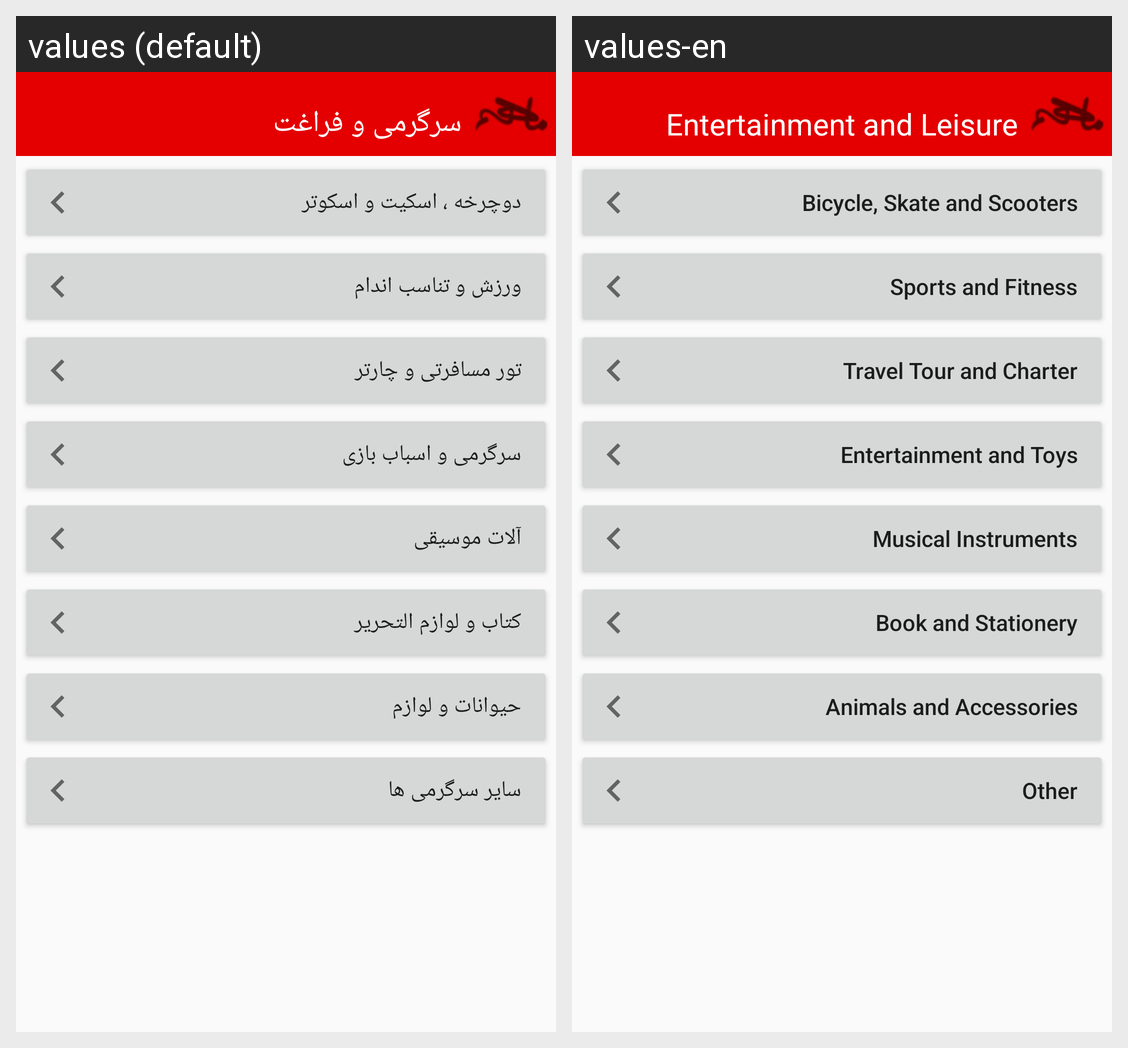

The same Android screen rendered under two of its app's locales, left to right. List the strings drawn on it with the default value and each locale's translation.
Android screen res/layout/activity_sargarmi.xml rendered under 2 locales, left to right: values (default), values-en. Device: Nexus 5 (rendered at 1080×1920; each locale shown at half size, 540×960, under a caption strip naming it); theme AppTheme.
Strings drawn on this screen, with the default value and each locale's value (text and hints the layout hard-codes, and strings that could not be matched under every locale, appear in the picture but are not listed):

sargarmi_title
  values: سرگرمی و فراغت
  values-en: Entertainment and Leisure

cycle
  values: دوچرخه ، اسکیت و اسکوتر
  values-en: Bicycle, Skate and Scooters

sport_sargarmi
  values: ورزش و تناسب اندام
  values-en: Sports and Fitness

travel
  values: تور مسافرتی و چارتر
  values-en: Travel Tour and Charter

asbab_bazi
  values: سرگرمی و اسباب بازی
  values-en: Entertainment and Toys

music
  values: آلات موسیقی
  values-en: Musical Instruments

book
  values: کتاب و لوازم التحریر
  values-en: Book and Stationery

pet
  values: حیوانات و لوازم
  values-en: Animals and Accessories

other_sargarmi
  values: سایر سرگرمی ها
  values-en: Other
